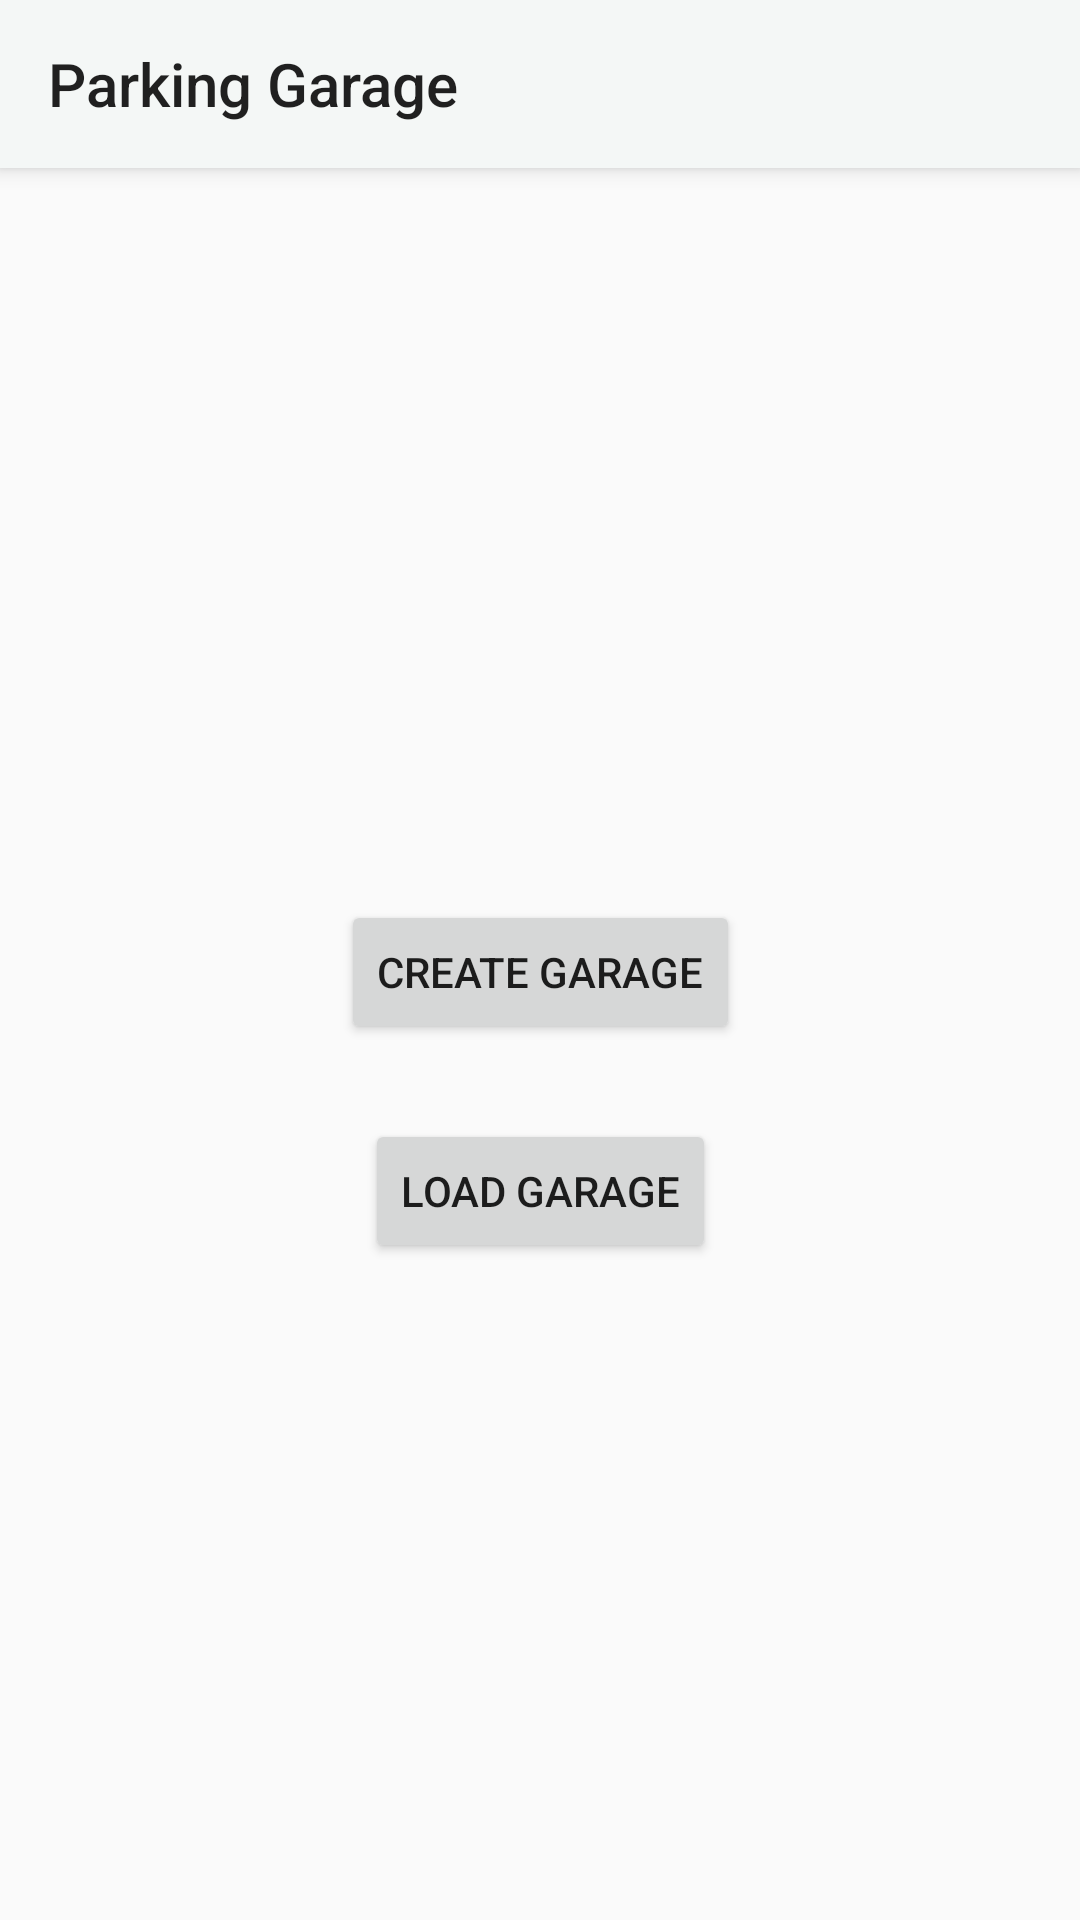

Produce the Android XML layout that renders to this screen, including the resource entries it uses.
<!-- AndroidManifest.xml: application theme AppTheme -->
<!-- res/layout/activity_main.xml -->
<?xml version="1.0" encoding="utf-8"?>
<android.support.constraint.ConstraintLayout xmlns:android="http://schemas.android.com/apk/res/android"
    xmlns:app="http://schemas.android.com/apk/res-auto"
    xmlns:tools="http://schemas.android.com/tools"
    android:layout_width="match_parent"
    android:layout_height="match_parent"
    tools:context=".controller.MainActivity">

    <include layout="@layout/blank_toolbar" />

    <Button
        android:id="@+id/activity_main_createGarageBtn"
        android:layout_width="wrap_content"
        android:layout_height="wrap_content"
        android:layout_marginTop="300dp"
        android:text="create garage"
        app:layout_constraintEnd_toEndOf="parent"
        app:layout_constraintStart_toStartOf="parent"
        app:layout_constraintTop_toTopOf="parent" />

    <Button
        android:id="@+id/activity_main_loadGarageBtn"
        android:layout_width="wrap_content"
        android:layout_height="wrap_content"
        android:layout_marginTop="25dp"
        android:text="load garage"
        app:layout_constraintEnd_toEndOf="parent"
        app:layout_constraintStart_toStartOf="parent"
        app:layout_constraintTop_toBottomOf="@+id/activity_main_createGarageBtn" />
</android.support.constraint.ConstraintLayout>
<!-- res/layout/blank_toolbar.xml (included above) -->
<?xml version="1.0" encoding="utf-8"?>
<android.support.v7.widget.Toolbar xmlns:android="http://schemas.android.com/apk/res/android"
    xmlns:app="http://schemas.android.com/apk/res-auto"
    android:id="@+id/blank_toolbar"
    style="@style/ParkingGarageToolbar"
    android:layout_width="match_parent"
    android:layout_height="?attr/actionBarSize"
    android:layout_marginBottom="?attr/actionBarSize"
    android:elevation="4dp"
    app:layout_constraintStart_toStartOf="parent"
    app:layout_constraintTop_toTopOf="parent"
    app:title="Parking Garage" />
<!-- resources referenced by this layout -->
<resources>
  <style name="ParkingGarageToolbar">
          <item name="android:background">@color/colorPrimary</item>
      </style>
  <style name="AppTheme" parent="Theme.AppCompat.Light.NoActionBar">
          
          <item name="colorPrimary">@color/colorPrimary</item>
          <item name="colorPrimaryDark">@color/colorPrimaryDark</item>
          <item name="colorAccent">@color/colorAccent</item>
      </style>
  <color name="colorPrimary">#F4F7F6</color>
  <color name="colorPrimaryDark">#697979</color>
  <color name="colorAccent">#258BA8</color>
</resources>
